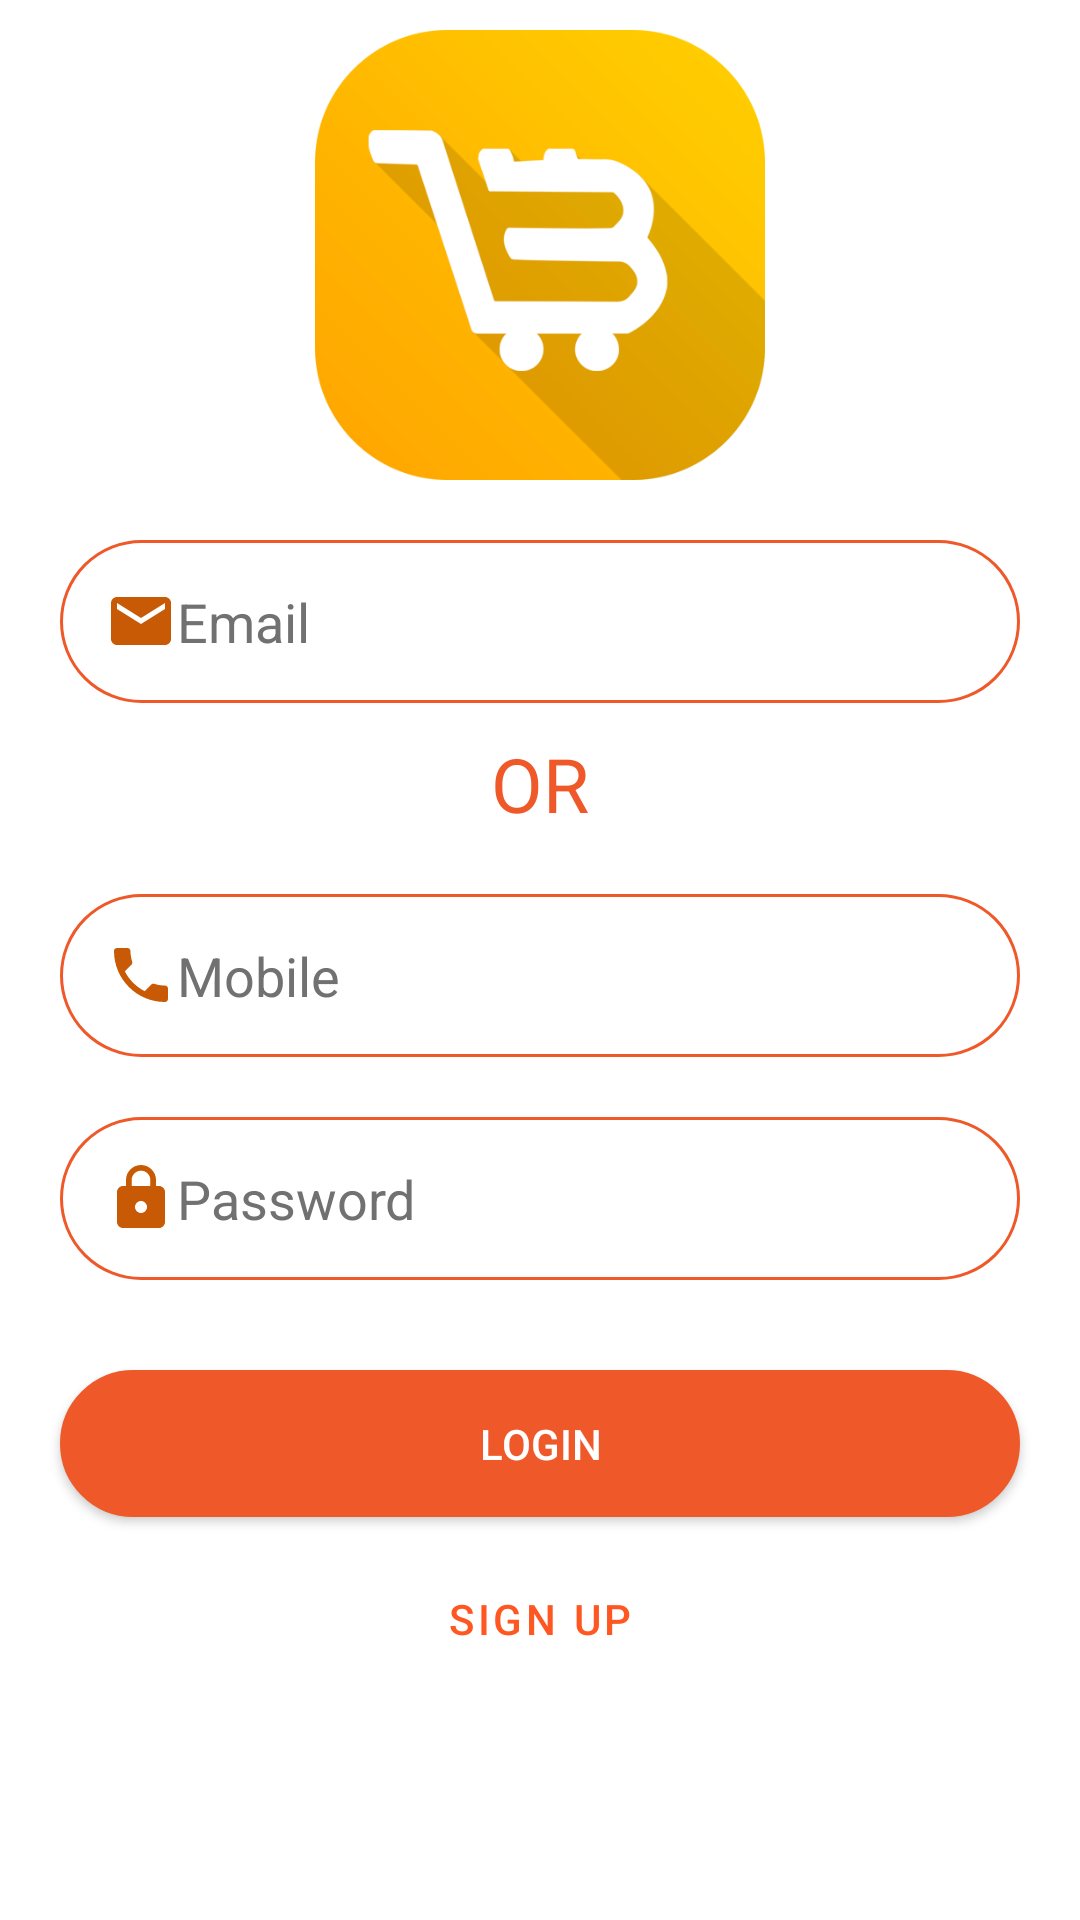

Here is an Android app screen rendered from its layout file. Give the layout XML and the strings, colors and styles it references.
<!-- AndroidManifest.xml: application theme Theme.LoginUIApp -->
<!-- res/layout/activity_login.xml -->
<?xml version="1.0" encoding="utf-8"?>
<ScrollView xmlns:android="http://schemas.android.com/apk/res/android"
    xmlns:tools="http://schemas.android.com/tools"
    android:layout_width="match_parent"
    android:layout_height="match_parent"
    tools:context=".startactivity.LoginActivity">

    <RelativeLayout
        android:layout_width="match_parent"
        android:layout_height="wrap_content">

    <ImageView
        android:id="@+id/imageView"
        android:layout_width="150dp"
        android:layout_height="150dp"
        android:layout_alignParentTop="true"
        android:layout_centerHorizontal="true"
        android:layout_marginTop="10dp"
        android:contentDescription="@string/login_screen_logo"
        android:src="@drawable/exchange_logo" />

    <EditText
        android:id="@+id/emailAdd"
        android:layout_width="match_parent"
        android:layout_height="wrap_content"
        android:layout_below="@+id/imageView"
        android:layout_marginHorizontal="20dp"
        android:layout_marginTop="20dp"
        android:autofillHints="emailAddress"
        android:background="@drawable/edt_shape"
        android:drawableStart="@drawable/ic_email"
        android:hint="@string/login_email"
        android:inputType="textEmailAddress"
        android:padding="15dp"
        android:textColor="@color/black"
        android:textColorHint="#717171" />

    <TextView
        android:id="@+id/textView"
        android:layout_width="wrap_content"
        android:layout_height="wrap_content"
        android:layout_below="@id/emailAdd"
        android:layout_centerHorizontal="true"
        android:layout_marginTop="10dp"
        android:text="@string/loigin_or"
        android:textColor="#EF592A"
        android:textSize="25sp" />

    <EditText
        android:id="@+id/edt_mobile"
        android:layout_width="match_parent"
        android:layout_height="wrap_content"
        android:layout_below="@+id/textView"
        android:layout_marginHorizontal="20dp"
        android:layout_marginTop="20dp"
        android:autofillHints="mobile"
        android:background="@drawable/edt_shape"
        android:drawableStart="@drawable/ic_phone"
        android:hint="@string/login_edt_mobile_hint"
        android:inputType="textEmailAddress"
        android:padding="15dp"
        android:textColor="@color/black"
        android:textColorHint="#717171" />

    <EditText
        android:id="@+id/edt_password"
        android:layout_width="match_parent"
        android:layout_height="wrap_content"
        android:layout_below="@+id/edt_mobile"
        android:layout_marginHorizontal="20dp"
        android:layout_marginTop="20dp"
        android:autofillHints="password"
        android:background="@drawable/edt_shape"
        android:drawableStart="@drawable/ic_password"
        android:hint="@string/login_edt_password"
        android:inputType="textPassword"
        android:padding="15dp"
        android:textColor="@color/black"
        android:textColorHint="#717171" />

    <Button
        android:id="@+id/btn_login"
        android:layout_width="match_parent"
        android:layout_height="wrap_content"
        android:layout_below="@id/edt_password"
        android:layout_marginHorizontal="20dp"
        android:layout_marginTop="30dp"
        android:background="@drawable/btn_shape"
        android:padding="15dp"
        android:text="@string/login_button"
        android:textColor="@color/white" />

    <Button
        android:id="@+id/btn_signup"
        style="@style/Widget.MaterialComponents.Button.TextButton"
        android:layout_width="match_parent"
        android:layout_height="wrap_content"
        android:layout_below="@+id/btn_login"
        android:layout_marginHorizontal="20dp"
        android:layout_marginTop="10dp"
        android:text="@string/forgot_password_btn" />

</RelativeLayout>
</ScrollView>
<!-- resources referenced by this layout -->
<resources>
  <color name="black">#FF000000</color>
  <color name="white">#FFFFFFFF</color>
  <!-- drawable btn_shape (drawable) -->
  <?xml version="1.0" encoding="utf-8"?>
  <shape xmlns:android="http://schemas.android.com/apk/res/android"
      android:shape="rectangle">
      <solid android:color="#EF592A" />
      <corners android:radius="50dp"  />
      <stroke android:color="#EF592A" android:width="2dp"/>
  
  </shape>
  <!-- drawable edt_shape (drawable) -->
  <?xml version="1.0" encoding="utf-8"?>
  <shape xmlns:android="http://schemas.android.com/apk/res/android"
      android:shape="rectangle">
      <solid android:color="@color/white" />
      <corners android:radius="50dp" />
      <stroke android:color="#EF592A" android:width="1dp"/>
  </shape>
  <!-- drawable exchange_logo: png bitmap (drawable, 29362 bytes) -->
  <!-- drawable ic_email (drawable) -->
  <vector android:height="24dp" android:tint="#C85A05"
      android:viewportHeight="24" android:viewportWidth="24"
      android:width="24dp" xmlns:android="http://schemas.android.com/apk/res/android">
      <path android:fillColor="@android:color/white" android:pathData="M20,4L4,4c-1.1,0 -1.99,0.9 -1.99,2L2,18c0,1.1 0.9,2 2,2h16c1.1,0 2,-0.9 2,-2L22,6c0,-1.1 -0.9,-2 -2,-2zM20,8l-8,5 -8,-5L4,6l8,5 8,-5v2z"/>
  </vector>
  <!-- drawable ic_password (drawable) -->
  <vector android:height="24dp" android:tint="#C85A05"
      android:viewportHeight="24" android:viewportWidth="24"
      android:width="24dp" xmlns:android="http://schemas.android.com/apk/res/android">
      <path android:fillColor="@android:color/white" android:pathData="M18,8h-1L17,6c0,-2.76 -2.24,-5 -5,-5S7,3.24 7,6v2L6,8c-1.1,0 -2,0.9 -2,2v10c0,1.1 0.9,2 2,2h12c1.1,0 2,-0.9 2,-2L20,10c0,-1.1 -0.9,-2 -2,-2zM12,17c-1.1,0 -2,-0.9 -2,-2s0.9,-2 2,-2 2,0.9 2,2 -0.9,2 -2,2zM15.1,8L8.9,8L8.9,6c0,-1.71 1.39,-3.1 3.1,-3.1 1.71,0 3.1,1.39 3.1,3.1v2z"/>
  </vector>
  <!-- drawable ic_phone (drawable) -->
  <vector android:height="24dp" android:tint="#C85A05"
      android:viewportHeight="24" android:viewportWidth="24"
      android:width="24dp" xmlns:android="http://schemas.android.com/apk/res/android">
      <path android:fillColor="@android:color/white" android:pathData="M6.62,10.79c1.44,2.83 3.76,5.14 6.59,6.59l2.2,-2.2c0.27,-0.27 0.67,-0.36 1.02,-0.24 1.12,0.37 2.33,0.57 3.57,0.57 0.55,0 1,0.45 1,1V20c0,0.55 -0.45,1 -1,1 -9.39,0 -17,-7.61 -17,-17 0,-0.55 0.45,-1 1,-1h3.5c0.55,0 1,0.45 1,1 0,1.25 0.2,2.45 0.57,3.57 0.11,0.35 0.03,0.74 -0.25,1.02l-2.2,2.2z"/>
  </vector>
  <string name="forgot_password_btn">Sign Up</string>
  <string name="login_button">Login</string>
  <string name="login_edt_mobile_hint">Mobile</string>
  <string name="login_edt_password">Password</string>
  <string name="login_email">Email</string>
  <string name="login_screen_logo">login screen logo</string>
  <string name="loigin_or">OR</string>
  <style name="Theme.LoginUIApp" parent="Theme.MaterialComponents.DayNight.DarkActionBar">
          
          <item name="colorPrimary">@color/orange_500</item>
          <item name="colorPrimaryVariant">@color/orange_700</item>
          <item name="colorOnPrimary">@color/white</item>
          
          <item name="colorSecondary">@color/secondary_orange_200</item>
          <item name="colorSecondaryVariant">@color/secondary_orange_700</item>
          <item name="colorOnSecondary">@color/black</item>
          
          <item name="android:statusBarColor" tools:targetApi="l">?attr/colorPrimaryVariant</item>
          
      </style>
  <color name="orange_500">#FF5722</color>
  <color name="orange_700">#CC3303</color>
  <color name="secondary_orange_200">#E48B05</color>
  <color name="secondary_orange_700">#C56606</color>
</resources>
